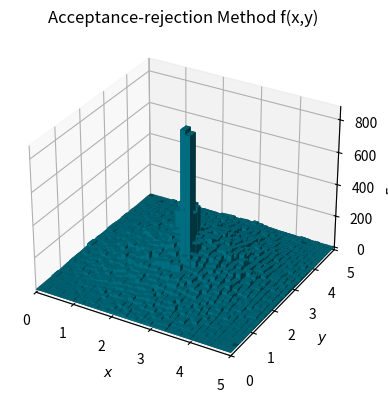
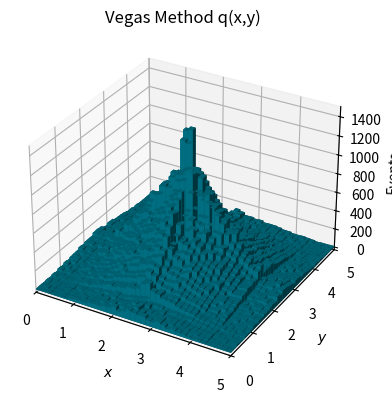
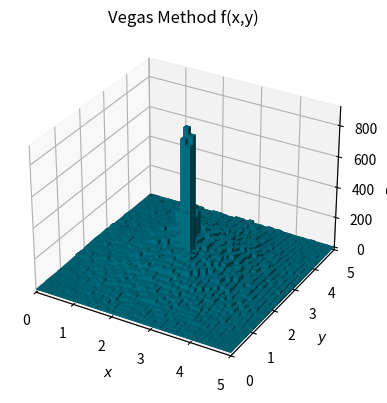

Source code (Python) for these figures, in order:
import numpy as np
import matplotlib.pyplot as plt

A1, A2 = 1.0, 4.0
MU1X = MU1Y = MU2X = MU2Y = 2.5
SIGMA1X = SIGMA1Y = 1.0
SIGMA2X = SIGMA2Y = 0.1
XMIN = YMIN = 0.0
XMAX = YMAX = 5.0

def components():
    return ((A1, MU1X, MU1Y, SIGMA1X, SIGMA1Y),
            (A2, MU2X, MU2Y, SIGMA2X, SIGMA2Y))

def f(x, y):
    return sum(a * np.exp(-0.5 * (((x-mx)/sx)**2 + ((y-my)/sy)**2))
               for a, mx, my, sx, sy in components())

def lego_plot(xAmplitudes, yAmplitudes, nBins, xLabel, yLabel, title):
    hist, xe, ye = np.histogram2d(xAmplitudes, yAmplitudes, bins=nBins,
                                range=((XMIN,XMAX),(YMIN,YMAX)))
    xx, yy = np.meshgrid(xe[:-1], ye[:-1], indexing='ij')
    fig = plt.figure(figsize=(7,4.5))
    ax = fig.add_subplot(111, projection='3d')
    ax.bar3d(xx.ravel(), yy.ravel(), np.zeros(hist.size),
             np.diff(xe)[0], np.diff(ye)[0], hist.ravel(), color='#007c91')
    ax.set(xlabel=xLabel, ylabel=yLabel, zlabel='Events', title=title,
           xlim=(XMIN,XMAX), ylim=(YMIN,YMAX))
    plt.show()
    return ax

def draw_proposals(xLow, yLow, size, rng):
    """Choose each interval equally often, then sample within its own width."""
    dx, dy = np.diff(xLow), np.diff(yLow)
    ix = rng.integers(len(dx), size=size)
    iy = rng.integers(len(dy), size=size)
    x = xLow[ix] + dx[ix] * rng.random(size)
    y = yLow[iy] + dy[iy] * rng.random(size)
    q = 1.0 / (len(dx) * len(dy) * dx[ix] * dy[iy])
    return x, y, q

def rejection_bound(xLow, yLow):
    """Conservative global bound on f/q for this positive Gaussian mixture.

    Each component is largest at the point in a cell closest to its mean.
    The sum of those component maxima bounds the mixture throughout that cell.
    """
    upper = np.zeros((len(xLow)-1, len(yLow)-1))
    for a, mx, my, sx, sy in components():
        if a < 0 or sx <= 0 or sy <= 0:
            raise ValueError('Require nonnegative amplitudes and positive widths.')
        cx = np.clip(mx, xLow[:-1], xLow[1:])
        cy = np.clip(my, yLow[:-1], yLow[1:])
        upper += a*np.exp(-0.5*(((cx[:,None]-mx)/sx)**2 + ((cy[None,:]-my)/sy)**2))
    cell_inverse_q = (len(xLow)-1)*(len(yLow)-1)*np.outer(np.diff(xLow), np.diff(yLow))
    bound = float(np.max(upper * cell_inverse_q))
    if not np.isfinite(bound) or bound <= 0:
        raise ValueError('The rejection bound must be finite and positive.')
    return np.nextafter(bound, np.inf)

def sample_events(nPoints, xLow, yLow, seed=None):
    """Independent rejection sampling with a proved Gaussian-mixture envelope."""
    if nPoints < 1:
        raise ValueError('nPoints must be positive.')
    rng = np.random.default_rng(seed)
    bound = rejection_bound(xLow, yLow)
    accepted, proposals = [], []
    naccepted = neval = 0
    maximum = 0.0
    while naccepted < nPoints:
        x, y, q = draw_proposals(xLow, yLow, 4096, rng)
        weights = f(x, y)/q
        maximum = max(maximum, float(weights.max()))
        if np.any(weights > bound*(1+1e-12)):
            raise ValueError('Envelope violated; these samples are invalid.')
        keep = rng.random(len(x)) < weights/bound
        accepted.append(np.column_stack((x[keep], y[keep])))
        proposals.append(np.column_stack((x, y)))
        naccepted += int(keep.sum())
        neval += len(x)
    return {'events': np.concatenate(accepted)[:nPoints],
            'proposals': np.concatenate(proposals), 'nFunEval': neval,
            'nAccepted': naccepted, 'maxWeightEncountered': maximum, 'bound': bound}

def brute_force(nPoints, seed=None):
    result = sample_events(nPoints, np.array([XMIN, XMAX]), np.array([YMIN, YMAX]), seed)
    return {**result, 'yy1': result['events'][:,0], 'yy2': result['events'][:,1],
            'nTrainEval': 0, 'nTotalEval': result['nFunEval']}

def rebin(edges, scores, alpha_damp):
    """Redistribute edges using the estimated importance of each interval."""
    z = scores / scores.sum()
    if np.any(z <= 0) or not np.all(np.isfinite(z)):
        raise ValueError('Adaptation requires finite positive bin scores.')
    if alpha_damp is not None:
        z = ((z - 1) / np.log(z)) ** alpha_damp
    cumulative = np.r_[0.0, np.cumsum(z)]
    new = np.interp(np.linspace(0, cumulative[-1], len(edges)), cumulative, edges)
    if np.any(np.diff(new) <= 0):
        raise ValueError('Adaptation produced a collapsed interval.')
    return new

def setup_intervals(NN=40, KK=2000, nIterations=20, alpha_damp=1.5, seed=None):
    """Learn a product proposal; alpha_damp=None selects undamped allocation."""
    if NN < 2 or KK < NN or nIterations < 0:
        raise ValueError('Require NN >= 2, KK >= NN, and nIterations >= 0.')
    if not (XMIN < XMAX and YMIN < YMAX):
        raise ValueError('Each domain must have positive width.')
    if alpha_damp is not None and alpha_damp <= 0:
        raise ValueError('alpha_damp must be positive or None.')
    xLow = np.linspace(XMIN, XMAX, NN+1)
    yLow = np.linspace(YMIN, YMAX, NN+1)
    rng = np.random.default_rng(seed)
    for _ in range(nIterations):
        dx, dy = np.diff(xLow), np.diff(yLow)
        x, y, q = draw_proposals(xLow, yLow, KK, rng)
        ix = np.searchsorted(xLow, x, side='right') - 1
        iy = np.searchsorted(yLow, y, side='right') - 1
        nx, ny = np.bincount(ix, minlength=NN), np.bincount(iy, minlength=NN)
        if np.any(nx == 0) or np.any(ny == 0):
            raise ValueError('An adaptation bin is empty; increase KK.')
        values = f(x, y)
        px, py = 1/(NN*dx[ix]), 1/(NN*dy[iy])
        sx = dx * np.sqrt(np.bincount(ix, weights=(values/py)**2, minlength=NN)/nx)
        sy = dy * np.sqrt(np.bincount(iy, weights=(values/px)**2, minlength=NN)/ny)
        xLow, yLow = rebin(xLow, sx, alpha_damp), rebin(yLow, sy, alpha_damp)
    return xLow, yLow, np.diff(xLow), np.diff(yLow)

def vegas(nPoints, NN=40, KK=2000, nIterations=20, alpha_damp=1.5, seed=None):
    train_seed, sample_seed = np.random.SeedSequence(seed).spawn(2)
    xLow, yLow, dx, dy = setup_intervals(NN, KK, nIterations, alpha_damp, train_seed)
    result = sample_events(nPoints, xLow, yLow, sample_seed)
    return {**result, 'yy1vegas': result['events'][:,0], 'yy2vegas': result['events'][:,1],
            'yy1vrho': result['proposals'][:,0], 'yy2vrho': result['proposals'][:,1],
            'vegasRatioMax': result['bound'], 'xLow': xLow, 'yLow': yLow,
            'nTrainEval': KK*nIterations, 'nTotalEval': KK*nIterations+result['nFunEval']}

def plot_results(nPoints=100_000, nBins=40, NN=40, KK=2000,
                 nIterations=20, alpha_damp=1.5, seed=142):
    bf = brute_force(nPoints, seed)
    vg = vegas(nPoints, NN, KK, nIterations, alpha_damp, seed)
    lego_plot(bf['yy1'], bf['yy2'], nBins, 'x', 'y', 'Uniform rejection: accepted events')
    lego_plot(vg['yy1vrho'], vg['yy2vrho'], nBins, 'x', 'y', 'Adaptive proposals q(x,y)')
    lego_plot(vg['yy1vegas'], vg['yy2vegas'], nBins, 'x', 'y', 'Adaptive rejection: accepted events')
    for name, result in [('Uniform',bf), ('Adaptive',vg)]:
        print(f"{name}: training={result['nTrainEval']:,}; production={result['nFunEval']:,}; "
              f"total={result['nTotalEval']:,}; returned events={nPoints:,}")
        print(f"  maximum weight={result['maxWeightEncountered']:.6g}; "
              f"bound={result['bound']:.6g}")
    return bf, vg

bf = brute_force(100_000, seed=142)
vg = vegas(100_000, seed=142)

lego_plot(bf['yy1'], bf['yy2'], 40, '$x$', '$y$',
          'Acceptance-rejection Method f(x,y)');

lego_plot(vg['yy1vrho'], vg['yy2vrho'], 40, '$x$', '$y$',
          'Vegas Method q(x,y)');

lego_plot(vg['yy1vegas'], vg['yy2vegas'], 40, '$x$', '$y$',
          'Vegas Method f(x,y)');

for name, result in [('Uniform', bf), ('Adaptive', vg)]:
    print(f"{name}: training={result['nTrainEval']:,}; "
          f"production={result['nFunEval']:,}; total={result['nTotalEval']:,}")
    print(f"  maximum weight={result['maxWeightEncountered']:.6g}; "
          f"bound={result['bound']:.6g}")
